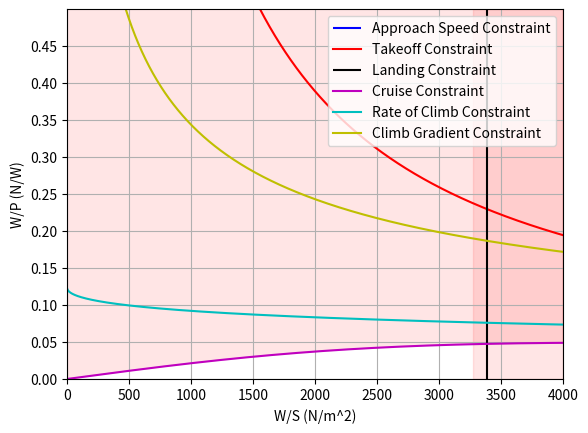

Reproduce this figure in Python.
import numpy as np
import matplotlib.pyplot as plt

#Constants
g = 9.80665
Molar_mass_air = 0.0289644 #kg/mol
universal_gas_constant = 8.31432 #N m kmol⁻¹ K⁻¹
specific_gas_constant = 287.052 #J·kg⁻¹·K⁻¹
kts_ms = 0.514444444
ft_to_m = 0.3048

T_0 = 288.15
p_0 = 101325 #Pa
rho_0 = 1.225
lapse_rate = -0.0065

V_cruise = 275 * kts_ms #KTAS
h_cruise = 28000 * ft_to_m

s_takeoff = 1372 #m
s_landing = 1372 #m
alt_1524 = 5000 * ft_to_m

def ISA_calculator(h):
    T = T_0 + lapse_rate * h
    p = p_0 * ((T_0 / T) ** ((g * Molar_mass_air) / (universal_gas_constant * lapse_rate)))
    rho = p / (specific_gas_constant * T)
    return T, p, rho

T_1524, p_1524, rho_1524 = ISA_calculator(alt_1524)
T_cruise, p_cruise, rho_cruise = ISA_calculator(h_cruise)
sigma_1524 = rho_1524 / rho_0
sigma_cruise = rho_cruise / rho_0
print(rho_1524)
eff_prop = 0.85                 #Change with Literature
PAX = 50
WPAX = 200*0.453592*PAX*g                                 #N
WPAXBAGGAGE = 40*0.453592*PAX*g                           #N Crew is bagageless
m_payload = (WPAX + WPAXBAGGAGE) / g
W_S = np.arange(1,4000,1)

##Cdo calculations
Psi = 0.0075                    #Parasite drag dependent on the lift coefficient (value based on Roelof reader p.46)
phi = 0.97                      #span efficiency factor (value based on Roelof reader p.46)
A = 12                           #Aspect Ratio (12-14) #Reference to ATR 72
e = 1/(np.pi*A*Psi+(1/phi))
Cfe = 0.0045                     #equivalent skin friction coefficient -> depending on aircraft from empirical estimation
Swet_S = 6.1                     #(6.0-6.2) wetted area ratios -> depending on airframe structure
Cd0 = Cfe * Swet_S
#Aerodynamic Estimations
CL_max = 1.9                       #(1.2-1.8 twin engine) & (1.5-1.9 turboprop) max lift coefficient
CL_to = 2.1                        #Change with Estimate (1.7-2.1)
CD_to = Cd0 + (CL_to**2 /(np.pi * A* e))
CL_land = 2.6                      #Change with Estimate (1.9-3.3)
CD_land = Cd0 + (CL_to**2 /(np.pi * A* e))
TOP = 430                          #Change with Literature Reference to slide (420-460) -> from Raymer graph
ROC = 6.9                         #Change with CS25 and literature or Requirement (Rate of Climb)
ROC_V = 0.0024                     #Change with CS25 and literature or Requirement (Climb Gradient) ROC/V
V_approach = 141* kts_ms         #Change with CS25 or Requirement
a = 0.5088
b = 1199.7

#CALCULATIONS for the GRAPHS
W_P_TOP = TOP/ (W_S) * CL_to * sigma_1524 #(Use this if it's at a different altitude then sea level)
# Landing Distance Constraint
W_S_land = (CL_land * rho_1524 * s_landing/0.5847)/(2*0.95)
# Cruise Speed Constraint
W_P_cru = eff_prop * (sigma_cruise)**(3/4) * ((((Cd0*1/2*rho_cruise*V_cruise**3)/W_S)+(W_S/(np.pi*A*e*1/2*rho_cruise*V_cruise)))**(-1))
# Rate of Climb Constraint
W_P_ROC = eff_prop / (ROC + ((np.sqrt(W_S)*np.sqrt(2/rho_0))/(1.345*((A*e)**(3/4))/(Cd0**(1/4)))))
# Climb Gradent Constraint
W_P_CV = eff_prop / (np.sqrt(W_S)*(ROC_V + (CD_to/CL_to))*(np.sqrt((2/rho_0)*(1/CL_to))))
#Stall Constraint
W_S_approach = 1/2 * rho_1524 * V_approach**2 * CL_land


plt.vlines(W_S_approach,0,100,'b',label="Approach Speed Constraint")
plt.plot(W_S,W_P_TOP,'r',label = "Takeoff Constraint")
plt.vlines(W_S_land,0,100,'k',label ="Landing Constraint")
plt.axvspan(3271,4000,color = "red", alpha = 0.1)
plt.plot(W_S,W_P_cru,'m',label = "Cruise Constraint")
plt.fill_between(W_S,W_P_cru,1,color = "red",alpha = 0.1)
plt.plot(W_S,W_P_ROC,'c',label = "Rate of Climb Constraint")
plt.plot(W_S,W_P_CV,'y',label = "Climb Gradient Constraint")
plt.xlim(0,4000)
plt.ylim(0,0.5)
plt.xticks(np.arange(0,4001,500))
plt.yticks(np.arange(0,0.5,0.05))
plt.xlabel("W/S (N/m^2)")
plt.ylabel("W/P (N/W)")
plt.legend(loc = "upper right")
plt.grid()
plt.show()



#Mass Preliminary Calculation
W_P_design = 0.04706
W_S_design = 3271
m_turboprop = 1074.5/2
MTOW_design = 20281 * g                  #N

#Range Calculation
CL = np.sqrt(np.pi*Cd0*A*e)
CD = 2 * Cd0
R_norm = 1000 * 1852
R_lost = 1 / 0.7 * (CL/CD) *(h_cruise + (V_cruise**2 / (2*g)))
f_con = 0.05
R_div = 100 * 1852
E = 45 * 60
R_eq = (R_norm + R_lost)*(1+f_con) + 1.2 * R_div + (E*V_cruise)

climb_h1 = 5000 * ft_to_m
climb_h2 = 15000 * ft_to_m - climb_h1
climb_h3 = 28000 * ft_to_m - climb_h2 - climb_h1
descent_h1 = climb_h3 - 10000 * ft_to_m
descent_h2 = 10000 * ft_to_m
h_all = [climb_h1, climb_h2, climb_h3, descent_h1, descent_h2]

v_climb1 = 140 * (1 + 0.02 * 2.5) * kts_ms
v_climb2 = 176 * (1 + 0.02 * 10) * kts_ms#210 * kts_ms
v_climb3 = 176 * (1 + 0.02 * 21.5) * kts_ms#210 * kts_ms
v_descent1 = 176 * (1 + 0.02 * 19) * kts_ms#270 * kts_ms
v_descent2 = 140 * kts_ms
V_all = [v_climb1, v_climb2, v_climb3, v_descent1, v_descent2]
print(V_all)
ROC1 = 4#1350 / 196.9
ROC2 = 3#1000 / 196.9
ROC3 = 2#800 / 196.9
ROD1 = 1500 / 196.9
ROD2 = 1110 / 196.9
ROC_all = [ROC1, ROC2, ROC3, ROD1, ROD2]

def t_cruise():
    V_x = []
    t_list = []
    for i in np.arange(0, len(ROC_all)):
        V_x.append(np.sqrt(V_all[i]**2 - ROC_all[i]**2))
        t_list.append(h_all[i] / ROC_all[i])
    s_no_cruise = np.array(V_x) * np.array(t_list)
    s_cruise_500 = 500 * 1852 - sum(s_no_cruise)
    s_cruise_full = R_eq - sum(s_no_cruise)
    t_cruise_500 = s_cruise_500 / V_cruise
    t_cruise_full = s_cruise_full / V_cruise
    return t_cruise_500, t_cruise_full, t_list

t_cruise_500, t_cruise_full, t_list = t_cruise()
t_total_500 = sum(t_list) + t_cruise_500 
t_total_full = sum(t_list) + t_cruise_full

L_D_cruise = CL/CD
L_D_to = CL_to/CD_to
L_D_land = CL_land/ CD_to
tf =  0                     #Trap fuel time step
BSFC= 1/(43*10**6)   #Brake-specific fuel consumption
ddp = 0.8                   #Deep discharge protection
BSFC_lh2 = 1/ (120*10**6)           #Total Battery Energy per piece
eta_stt = 0.39 * 0.9 *0.99                 #Efficiency chain from shaft-to-thrust
eta_fuel_cell = 0.6 * 0.97 * 0.995**2 * 0.85 * 0.95    #Efficiency chain from shaft-to-thrust (fuel cell)
NoD_ice = 2                 #Number of turboprop engines

#Power Calculation
V_to = 65 #m/s
E_total = []
P_fc_total = []
MTOW_total = []
m_fc_total = []
def power(V, V_prev, t, ROC, MTOW, L_D):
    E_increment = (MTOW * V * t) / (L_D) + (MTOW / g * (V - V_prev) ** 2) / 2 + MTOW * ROC * t
    P_fc = E_increment / (eta_fuel_cell * t * NoD_ice)
    m_fc = (1+tf) * P_fc * NoD_ice * BSFC_lh2 * t
    MTOW_now = MTOW - m_fc * g
    E_total.append(E_increment / 10**6)
    P_fc_total.append(P_fc / 10**3)
    MTOW_total.append(MTOW_now)
    m_fc_total.append(m_fc)
    return E_total, P_fc_total, MTOW_total, m_fc_total

def total_all(range):
    power(v_climb1, V_to, t_list[0], ROC1, MTOW_design, L_D_to)
    power(v_climb2, v_climb1, t_list[1], ROC2, MTOW_total[0], L_D_cruise)
    power(v_climb3, v_climb2, t_list[2], ROC3, MTOW_total[1], L_D_cruise)
    if range == 500:
        power(V_cruise, v_climb3, t_cruise_500, 0, MTOW_total[2], L_D_cruise)
    else:
        power(V_cruise, v_climb3, t_cruise_full, 0, MTOW_total[2], L_D_cruise)
    power(v_descent1, V_cruise, t_list[3], -1 * ROD1, MTOW_total[3], L_D_cruise)
    power(v_descent2, v_descent1, t_list[4], -1 * ROD2, MTOW_total[4], L_D_land)
    return E_total, P_fc_total, MTOW_total, m_fc_total

def sum(range):
    total_all(range)
    E_sum = np.sum(E_total)
    P_sum = np.sum(P_fc_total)
    MTOW_sum = np.sum(MTOW_total)
    m_fc_sum = np.sum(m_fc_total)
    return E_sum, P_sum, MTOW_sum, m_fc_sum
# E_sum_500, P_sum_500, MTOW_sum_500 = sum(500)
E_sum_full, P_sum_full, MTOW_sum_full, m_fc_sum_full = sum(1000)
P_max = max(P_fc_total) #in kW
m_fuelcell_struc = (P_max / 1000)/3
m_inverter = (P_max)/30
m_propulsion = (m_turboprop*NoD_ice + m_inverter)* 1.5 + m_fuelcell_struc
m_propulsion_withoutstruc = m_propulsion - m_fuelcell_struc
m_OE = (a * MTOW_design/g + b) + m_propulsion
m_OE_without = (a * MTOW_design/g + b)
m_MTOW = m_OE + m_fc_sum_full + m_payload

print(f"Total energy is {E_sum_full} MJ")
print(f"Peak power is {P_max} kW per engine")
print(P_fc_total, t_list, t_cruise_full)
print(f"The MTOW is {m_MTOW} kg")
print(E_total)
print(m_fc_total)




